Run: headless pygame with SDL's dummy video driver; simulated clock (each Clock.tick advances the game by its frame time, no real sleeping); random seed 0; keys injected as events and as key.get_pressed() state; no mouse input.
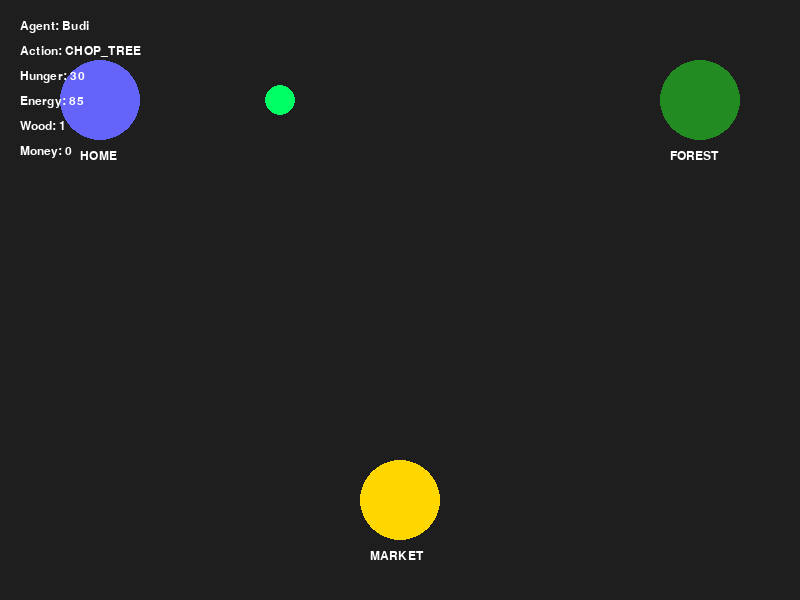
Frame 1 of 4 · flips 1–60 · no input
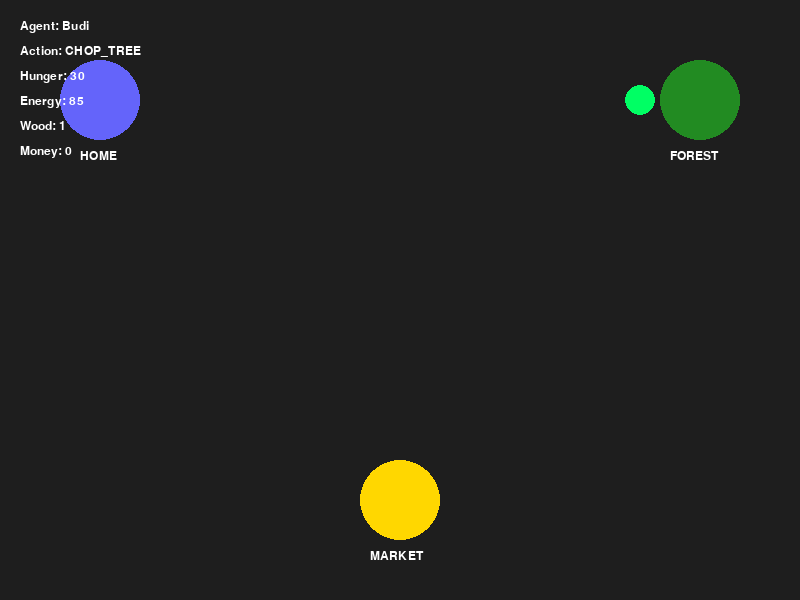
Frame 2 of 4 · flips 61–180 · tapped SPACE, RETURN · held RIGHT (→), D
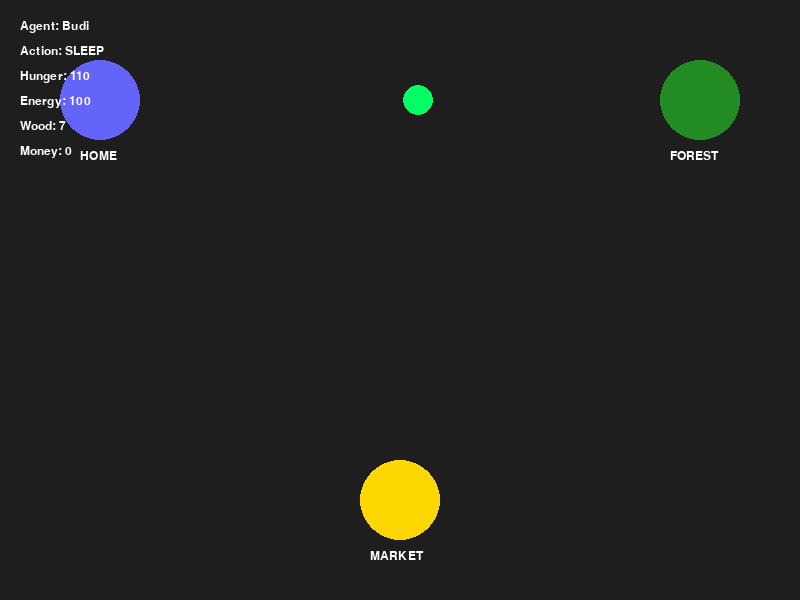
Frame 3 of 4 · flips 181–300 · held DOWN (↓), S
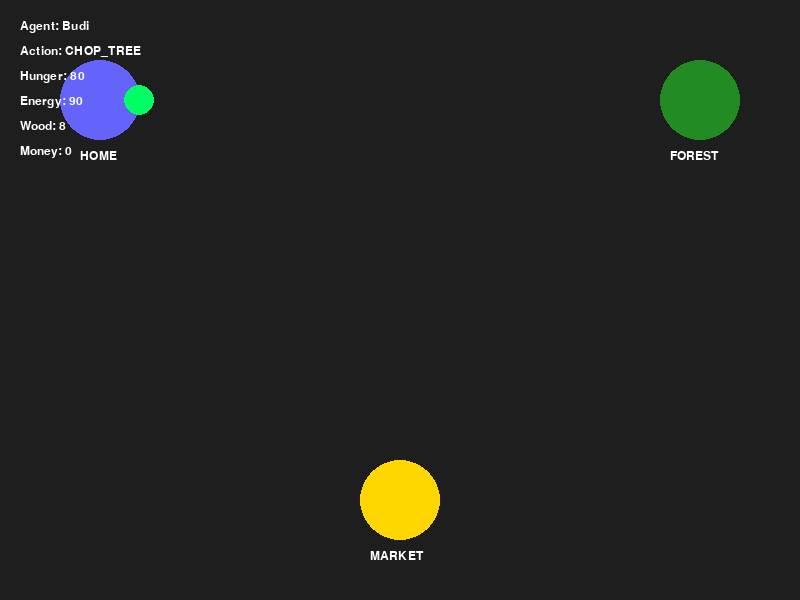
Frame 4 of 4 · flips 301–420 · held LEFT (←), A, UP (↑), W

The pygame program that drew these frames:

import pygame
import json
import random
import time

# --- CONSTANTS ---
WIDTH, HEIGHT = 800, 600
FPS = 60

# Colors
COLOR_BG = (30, 30, 30)
COLOR_AGENT = (0, 255, 100)
COLOR_HOME = (100, 100, 250)
COLOR_FOREST = (34, 139, 34)
COLOR_MARKET = (255, 215, 0)
COLOR_TEXT = (255, 255, 255)

# Locations coordinates
LOC_COORDS = {
    "HOME": (100, 100),
    "FOREST": (700, 100),
    "MARKET": (400, 500)
}

class MockJevEngine:
    def decide(self, agent_state, world_state):
        needs = {
            "EAT": agent_state["hunger"],
            "SLEEP": 100 - agent_state["energy"],
            "SELL_WOOD": agent_state["wood_inventory"] * 10,
            "CHOP_TREE": 100 - agent_state["wood_inventory"]
        }
        best_action = max(needs, key=needs.get)
        action_map = {
            "EAT": "EAT",
            "SLEEP": "SLEEP",
            "SELL_WOOD": "SELL_WOOD",
            "CHOP_TREE": "CHOP_TREE"
        }
        return {
            "action": action_map[best_action],
            "priority": needs[best_action] / 100.0,
            "reasoning_category": "Survival" if best_action in ["EAT", "SLEEP"] else "Economic"
        }

class WoodcutterAgent:
    def __init__(self, name):
        self.name = name
        self.state = {
            "hunger": 20,
            "energy": 100,
            "wood_inventory": 0,
            "money": 0,
            "location": "HOME"
        }
        self.pos = list(LOC_COORDS["HOME"])
        self.target_pos = list(LOC_COORDS["HOME"])

    def move_towards_target(self):
        # Simple interpolation for movement
        speed = 3
        dx = self.target_pos[0] - self.pos[0]
        dy = self.target_pos[1] - self.pos[1]
        dist = (dx**2 + dy**2)**0.5
        
        if dist > speed:
            self.pos[0] += (dx/dist) * speed
            self.pos[1] += (dy/dist) * speed
        else:
            self.pos = list(self.target_pos)
            return True # Arrived
        return False

    def update_state(self, action):
        if action == "CHOP_TREE":
            self.state["wood_inventory"] += 1
            self.state["energy"] -= 15
            self.state["hunger"] += 10
            self.state["location"] = "FOREST"
            self.target_pos = list(LOC_COORDS["FOREST"])
        elif action == "EAT":
            self.state["hunger"] = max(0, self.state["hunger"] - 40)
            self.state["energy"] += 5
            self.state["location"] = "HOME"
            self.target_pos = list(LOC_COORDS["HOME"])
        elif action == "SLEEP":
            self.state["energy"] = 100
            self.state["hunger"] += 20
            self.state["location"] = "HOME"
            self.target_pos = list(LOC_COORDS["HOME"])
        elif action == "SELL_WOOD":
            earnings = self.state["wood_inventory"] * 10
            self.state["money"] += earnings
            self.state["wood_inventory"] = 0
            self.state["location"] = "MARKET"
            self.target_pos = list(LOC_COORDS["MARKET"])

def main():
    pygame.init()
    screen = pygame.display.set_mode((WIDTH, HEIGHT))
    pygame.display.set_caption("Jev Life Simulation - Woodcutter")
    clock = pygame.time.Clock()
    font = pygame.font.SysFont("Arial", 18)

    agent = WoodcutterAgent("Budi")
    jev = MockJevEngine()
    world_state = {"time": "Day", "weather": "Sunny"}
    
    current_action = "NONE"
    arrived = True

    running = True
    while running:
        screen.fill(COLOR_BG)
        
        for event in pygame.event.get():
            if event.type == pygame.QUIT:
                running = False

        # 1. Decision Logic
        if arrived:
            decision = jev.decide(agent.state, world_state)
            current_action = decision["action"]
            agent.update_state(current_action)
            arrived = False
        
        # 2. Movement
        if agent.move_towards_target():
            arrived = True

        # 3. Rendering Locations
        pygame.draw.circle(screen, COLOR_HOME, LOC_COORDS["HOME"], 40)
        pygame.draw.circle(screen, COLOR_FOREST, LOC_COORDS["FOREST"], 40)
        pygame.draw.circle(screen, COLOR_MARKET, LOC_COORDS["MARKET"], 40)
        
        screen.blit(font.render("HOME", True, COLOR_TEXT), (LOC_COORDS["HOME"][0]-20, LOC_COORDS["HOME"][1]+50))
        screen.blit(font.render("FOREST", True, COLOR_TEXT), (LOC_COORDS["FOREST"][0]-30, LOC_COORDS["FOREST"][1]+50))
        screen.blit(font.render("MARKET", True, COLOR_TEXT), (LOC_COORDS["MARKET"][0]-30, LOC_COORDS["MARKET"][1]+50))

        # 4. Rendering Agent
        pygame.draw.circle(screen, COLOR_AGENT, (int(agent.pos[0]), int(agent.pos[1])), 15)
        
        # 5. UI Overlay
        stats = [
            f"Agent: {agent.name}",
            f"Action: {current_action}",
            f"Hunger: {agent.state['hunger']}",
            f"Energy: {agent.state['energy']}",
            f"Wood: {agent.state['wood_inventory']}",
            f"Money: {agent.state['money']}"
        ]
        for i, text in enumerate(stats):
            screen.blit(font.render(text, True, COLOR_TEXT), (20, 20 + i*25))

        pygame.display.flip()
        clock.tick(FPS)

    pygame.quit()

if __name__ == "__main__":
    main()
